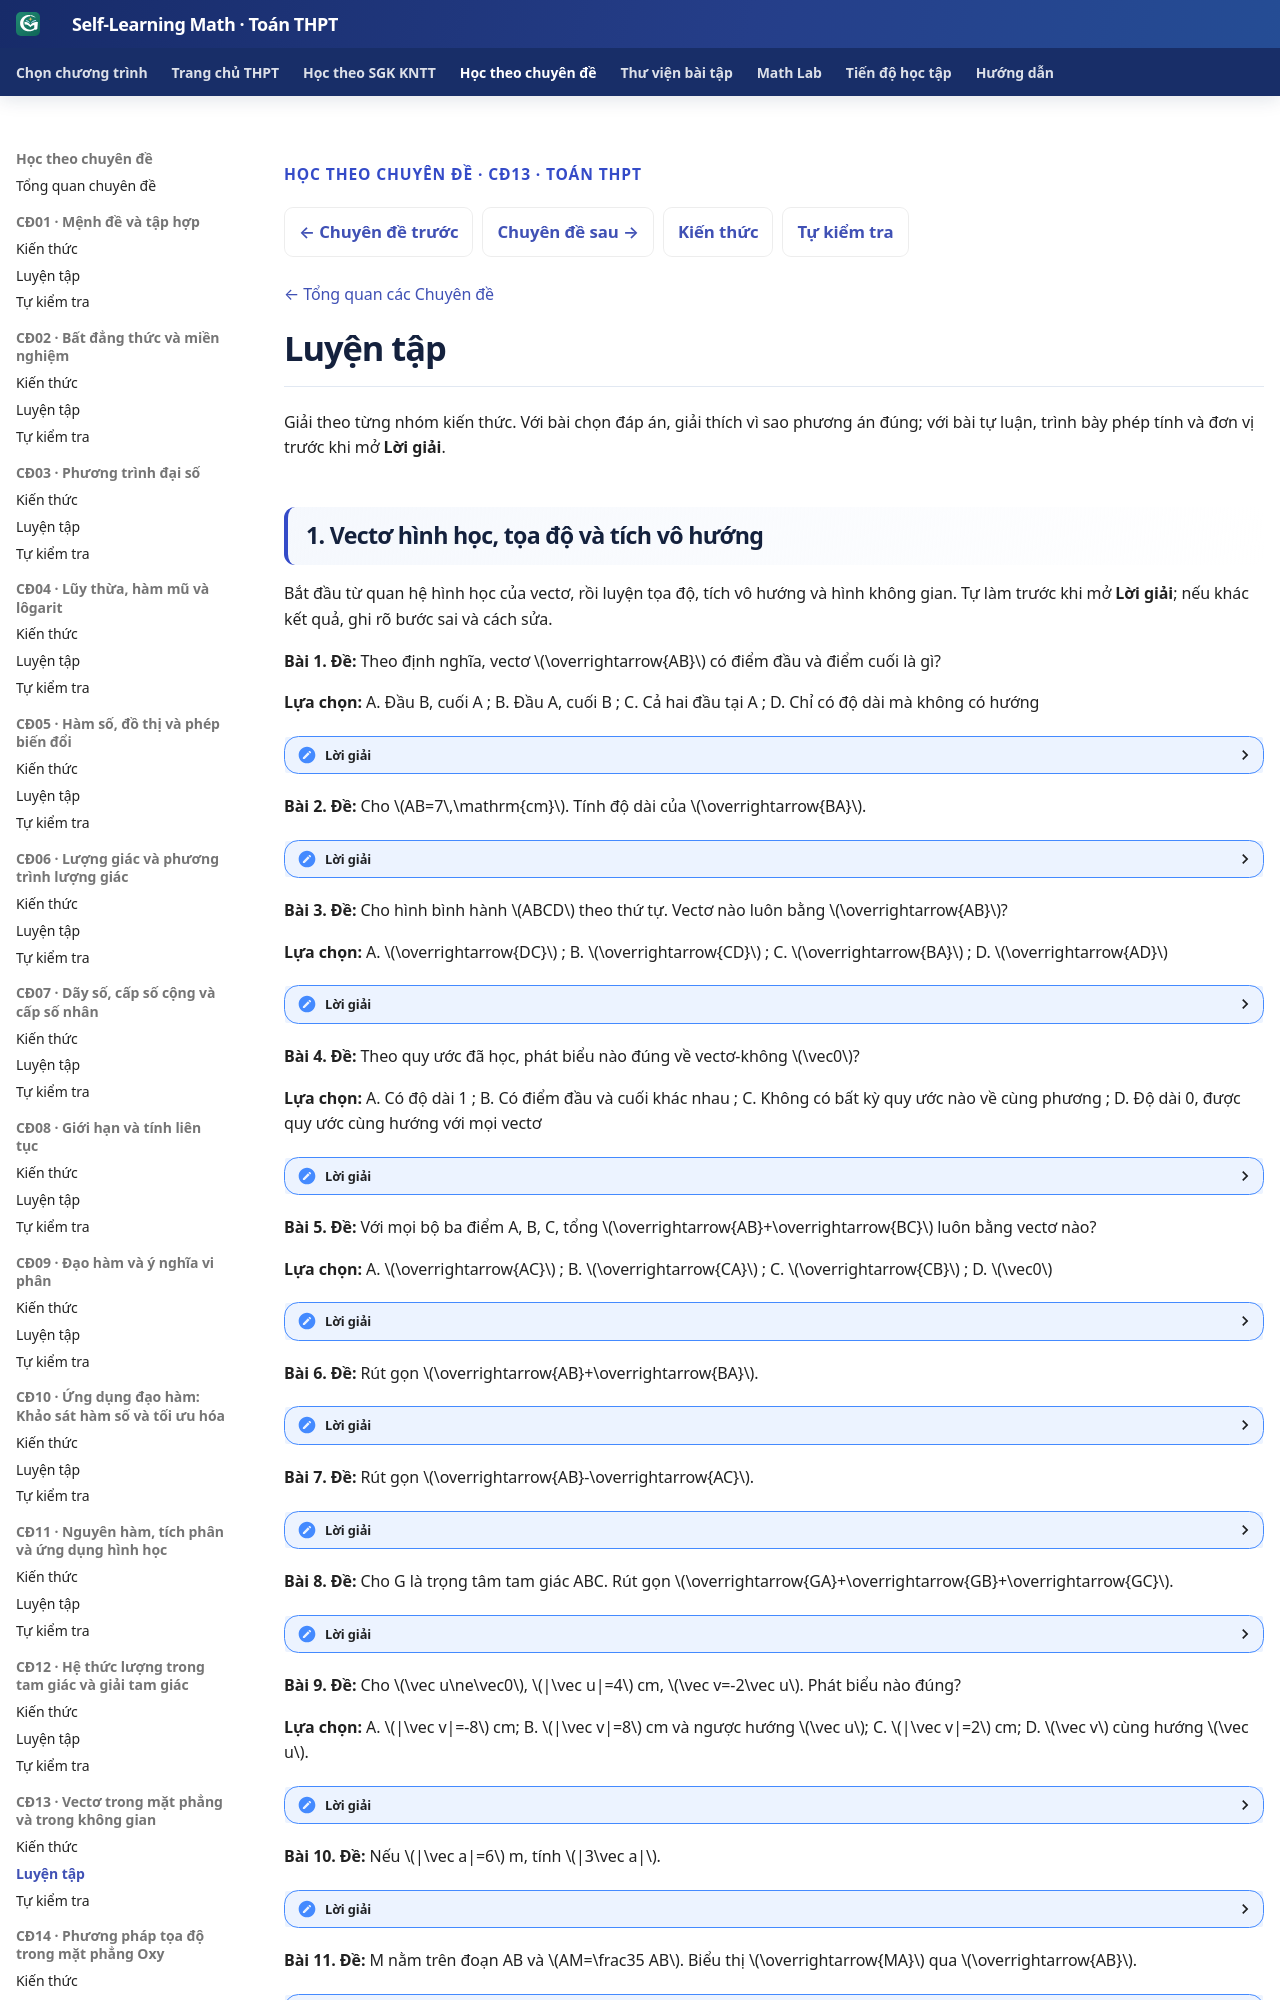

repository: TMA2015/self-learning-math · page: thpt-preview/chuyen-de/cd13/luyen-tap/index.html · generator: mkdocs

---
hide:
  - toc
---

<div class="thpt-r4-screen topic-w1-release-nav" data-thpt-r4 data-topic-w1="13" data-topic-w1-part="luyen-tap">
<p class="thpt-r4-eyebrow">HỌC THEO CHUYÊN ĐỀ · CĐ13 · TOÁN THPT</p>
<nav class="thpt-sgk-lesson-nav" aria-label="Điều hướng Chuyên đề 13">
<a href="../../cd12/kien-thuc/">← Chuyên đề trước</a>
<a href="../../cd14/kien-thuc/">Chuyên đề sau →</a>
<a href="../kien-thuc/">Kiến thức</a>
<a href="../tu-kiem-tra/">Tự kiểm tra</a>
</nav>
<p class="topic-w1-back"><a href="../../">← Tổng quan các Chuyên đề</a></p>

</div>
<link rel="stylesheet" href="../../../../assets/stylesheets/thpt-topic-w1-golden-v1.css">
<script src="../../../../assets/javascripts/thpt-topic-w3-golden-v1.js" defer></script>
<div class="topic-w1-boot-status" role="status" aria-live="polite">Đang chuẩn bị luyện tập…</div>
<script>
(function(){var h=document.documentElement;h.classList.add("topic-w1-pending");
 document.addEventListener("DOMContentLoaded",function(){setTimeout(function(){
 if(!h.classList.contains("topic-w1-pending"))return;h.classList.remove("topic-w1-pending");h.classList.add("topic-w1-fallback");
 var status=document.querySelector(".topic-w1-boot-status");if(status)status.textContent="Giao diện tương tác chưa tải được. Nội dung gốc vẫn có thể đọc bên dưới.";
 },0)},{once:true});})();
</script>
<span data-topic-w1-source-start="luyen-tap" hidden></span>

<!-- TOPIC13_APPROVED_SOURCE_START -->
<!-- Q18 SOURCE_LEARNER_BLOB 7e54d34b9eee75ab4b8f8e4f53ab40298e701493; Q18_RECEIPT_BLOB 868a8e44359b8fb10e06649e011f4b2354d0ba5c; AUTHORING_PR #841; PUBLIC_PROJECTION_ONLY -->

# Luyện tập

Giải theo từng nhóm kiến thức. Với bài chọn đáp án, giải thích vì sao phương án đúng; với bài tự luận, trình bày phép tính và đơn vị trước khi mở **Lời giải**.
